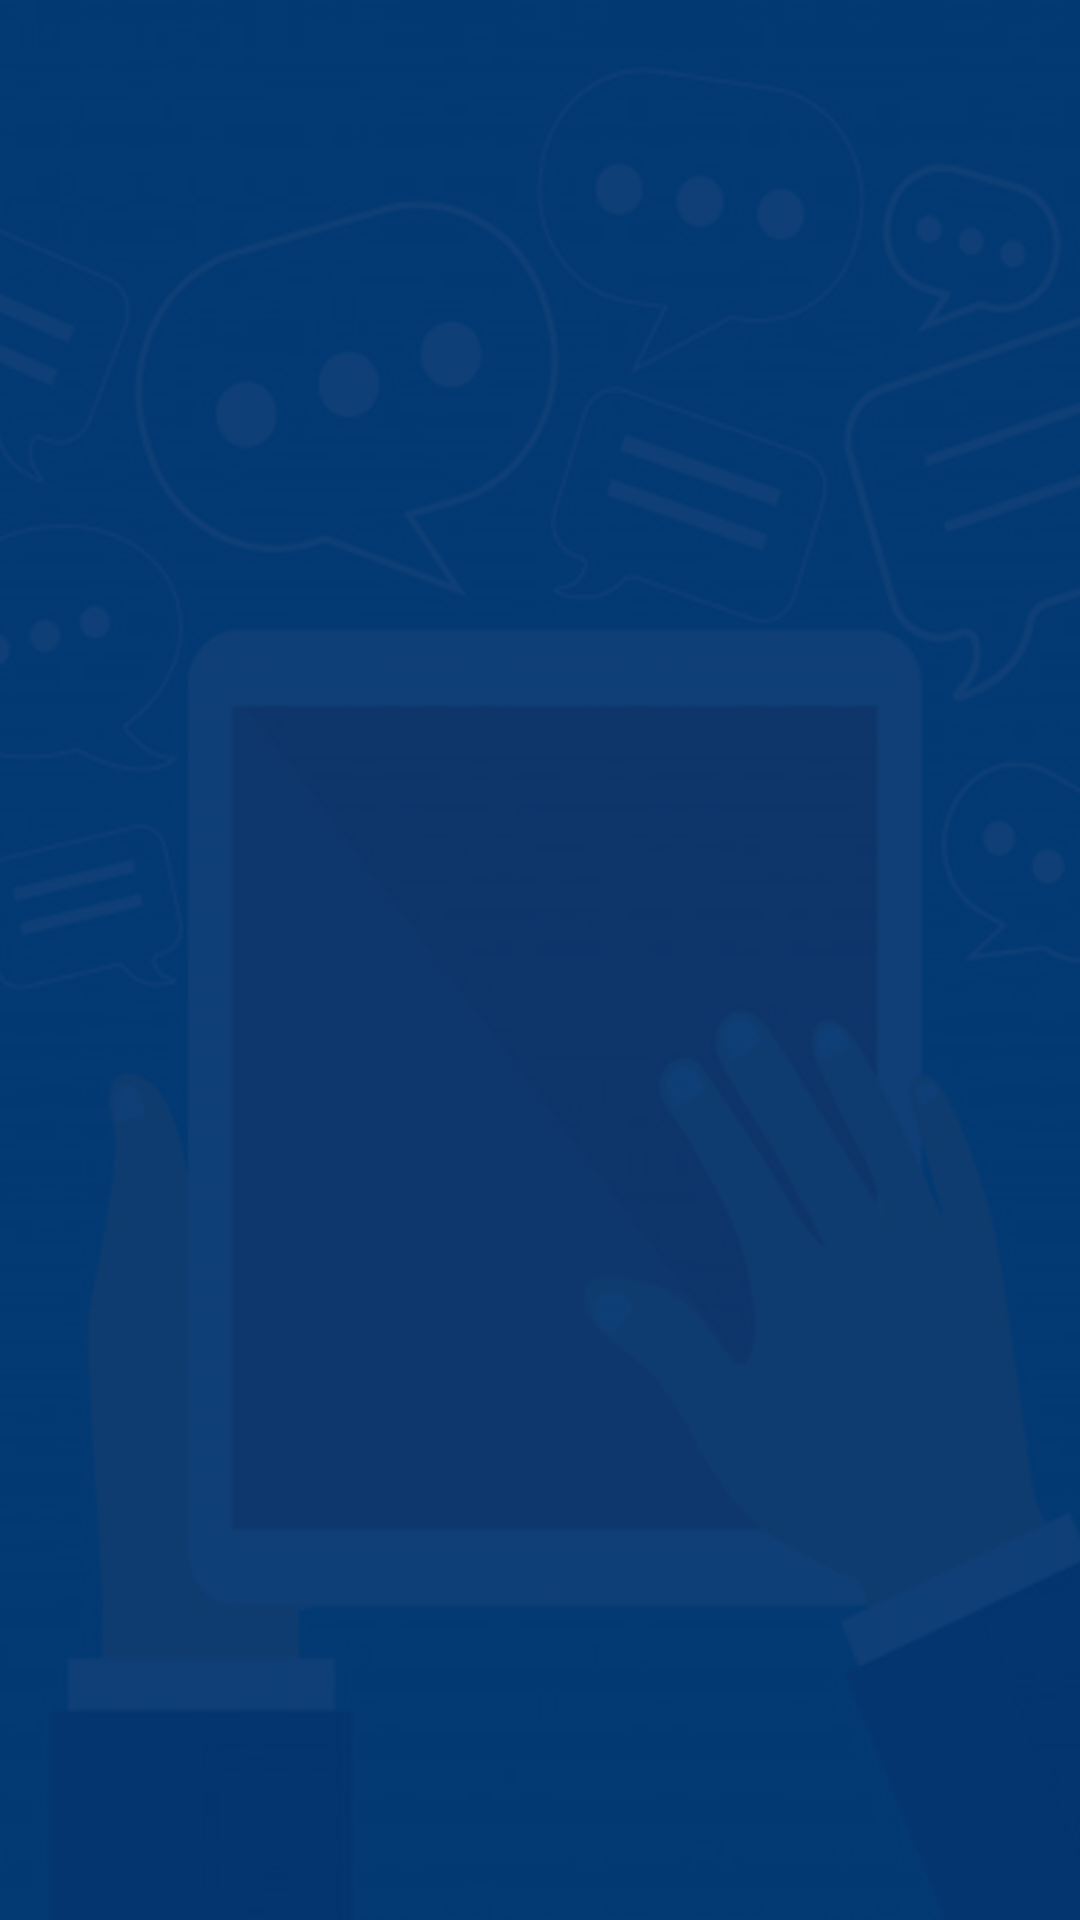

Here is an Android app screen rendered from its layout file. Give the layout XML and the strings, colors and styles it references.
<!-- AndroidManifest.xml: application theme Theme.Uniinfo -->
<!-- res/layout/activity_usu_noticia.xml -->
<?xml version="1.0" encoding="utf-8"?>
<LinearLayout xmlns:android="http://schemas.android.com/apk/res/android"
    xmlns:app="http://schemas.android.com/apk/res-auto"
    xmlns:tools="http://schemas.android.com/tools"
    android:layout_width="wrap_content"
    android:layout_height="wrap_content"
    android:background="@drawable/fondo_completo"
    android:orientation="vertical"
    tools:context=".usuNoticia">



</LinearLayout>
<!-- resources referenced by this layout -->
<resources>
  <!-- drawable fondo_completo: png bitmap (drawable, 109475 bytes) -->
  <style name="Theme.Uniinfo" parent="Theme.MaterialComponents.NoActionBar">
          
          <item name="colorPrimary">#00E1FF</item>
          <item name="colorPrimaryVariant">#00A5FF</item>
          <item name="colorOnPrimary">@color/white</item>
          
          <item name="colorSecondary">@color/teal_200</item>
          <item name="colorSecondaryVariant">@color/teal_700</item>
          <item name="colorOnSecondary">#00A5FF</item>
          
          <item name="android:statusBarColor" tools:targetApi="l">#00A5FF</item>
          
      </style>
  <!-- not gathered from this repository: default colours our renderer supplied (Android Studio template values) -->
  <color name="teal_200">#FF03DAC5</color>
  <color name="teal_700">#FF018786</color>
  <color name="white">#FFFFFFFF</color>
</resources>
